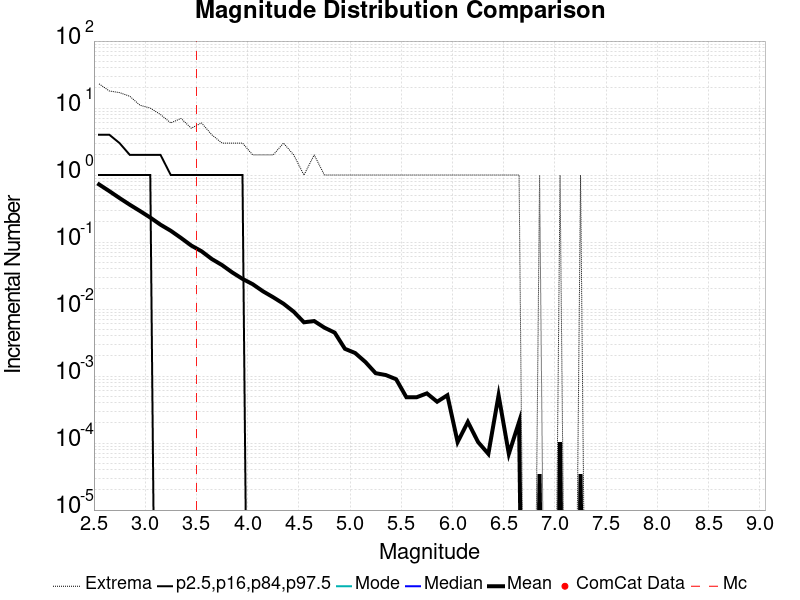

The table this chart was drawn from, first rows:
Magnitude, ComCat Data, Simulation Mean, Simulation Median, Simulation Mode, Simulation Minimum, Simulation Maximum, 2.5 %-ile, 16 %-ile, 84 %-ile, 97.5 %-ile
2.55, 0.0, 0.7244, 0.0, 0.0, 0.0, 23.0, 0.0, 0.0, 1.0, 4.0
2.65, 0.0, 0.5758, 0.0, 0.0, 0.0, 18.0, 0.0, 0.0, 1.0, 4.0
2.75, 0.0, 0.4536, 0.0, 0.0, 0.0, 17.0, 0.0, 0.0, 1.0, 3.0
2.85, 0.0, 0.3607, 0.0, 0.0, 0.0, 15.0, 0.0, 0.0, 1.0, 2.0
2.95, 0.0, 0.2904, 0.0, 0.0, 0.0, 11.0, 0.0, 0.0, 1.0, 2.0
3.05, 0.0, 0.2319, 0.0, 0.0, 0.0, 10.0, 0.0, 0.0, 1.0, 2.0
3.15, 0.0, 0.1816, 0.0, 0.0, 0.0, 8.0, 0.0, 0.0, 0.0, 2.0
3.25, 0.0, 0.1474, 0.0, 0.0, 0.0, 6.0, 0.0, 0.0, 0.0, 1.0
3.35, 0.0, 0.1152, 0.0, 0.0, 0.0, 7.0, 0.0, 0.0, 0.0, 1.0
3.45, 0.0, 0.08872, 0.0, 0.0, 0.0, 5.0, 0.0, 0.0, 0.0, 1.0
3.55, 0.0, 0.073, 0.0, 0.0, 0.0, 6.0, 0.0, 0.0, 0.0, 1.0
3.65, 0.0, 0.0559, 0.0, 0.0, 0.0, 4.0, 0.0, 0.0, 0.0, 1.0
3.75, 0.0, 0.04538, 0.0, 0.0, 0.0, 3.0, 0.0, 0.0, 0.0, 1.0
3.85, 0.0, 0.03524, 0.0, 0.0, 0.0, 3.0, 0.0, 0.0, 0.0, 1.0
3.95, 0.0, 0.02824, 0.0, 0.0, 0.0, 3.0, 0.0, 0.0, 0.0, 1.0
4.05, 0.0, 0.02348, 0.0, 0.0, 0.0, 2.0, 0.0, 0.0, 0.0, 0.0
4.15, 0.0, 0.01841, 0.0, 0.0, 0.0, 2.0, 0.0, 0.0, 0.0, 0.0
4.25, 0.0, 0.015, 0.0, 0.0, 0.0, 2.0, 0.0, 0.0, 0.0, 0.0
4.35, 0.0, 0.01203, 0.0, 0.0, 0.0, 3.0, 0.0, 0.0, 0.0, 0.0
4.45, 0.0, 0.009138, 0.0, 0.0, 0.0, 2.0, 0.0, 0.0, 0.0, 0.0
4.55, 0.0, 0.006345, 0.0, 0.0, 0.0, 1.0, 0.0, 0.0, 0.0, 0.0
4.65, 0.0, 0.006621, 0.0, 0.0, 0.0, 2.0, 0.0, 0.0, 0.0, 0.0
4.75, 0.0, 0.005276, 0.0, 0.0, 0.0, 1.0, 0.0, 0.0, 0.0, 0.0
4.85, 0.0, 0.004448, 0.0, 0.0, 0.0, 1.0, 0.0, 0.0, 0.0, 0.0
4.95, 0.0, 0.002552, 0.0, 0.0, 0.0, 1.0, 0.0, 0.0, 0.0, 0.0
5.05, 0.0, 0.002207, 0.0, 0.0, 0.0, 1.0, 0.0, 0.0, 0.0, 0.0
5.15, 0.0, 0.001621, 0.0, 0.0, 0.0, 1.0, 0.0, 0.0, 0.0, 0.0
5.25, 0.0, 0.001103, 0.0, 0.0, 0.0, 1.0, 0.0, 0.0, 0.0, 0.0
5.35, 0.0, 0.001034, 0.0, 0.0, 0.0, 1.0, 0.0, 0.0, 0.0, 0.0
5.45, 0.0, 8.965517E-4, 0.0, 0.0, 0.0, 1.0, 0.0, 0.0, 0.0, 0.0
5.55, 0.0, 4.8275862E-4, 0.0, 0.0, 0.0, 1.0, 0.0, 0.0, 0.0, 0.0
5.65, 0.0, 4.8275862E-4, 0.0, 0.0, 0.0, 1.0, 0.0, 0.0, 0.0, 0.0
5.75, 0.0, 5.5172417E-4, 0.0, 0.0, 0.0, 1.0, 0.0, 0.0, 0.0, 0.0
5.85, 0.0, 4.137931E-4, 0.0, 0.0, 0.0, 1.0, 0.0, 0.0, 0.0, 0.0
5.95, 0.0, 5.1724137E-4, 0.0, 0.0, 0.0, 1.0, 0.0, 0.0, 0.0, 0.0
6.05, 0.0, 1.0344828E-4, 0.0, 0.0, 0.0, 1.0, 0.0, 0.0, 0.0, 0.0
6.15, 0.0, 2.0689656E-4, 0.0, 0.0, 0.0, 1.0, 0.0, 0.0, 0.0, 0.0
6.25, 0.0, 1.0344828E-4, 0.0, 0.0, 0.0, 1.0, 0.0, 0.0, 0.0, 0.0
6.35, 0.0, 6.896552E-5, 0.0, 0.0, 0.0, 1.0, 0.0, 0.0, 0.0, 0.0
6.45, 0.0, 5.1724137E-4, 0.0, 0.0, 0.0, 1.0, 0.0, 0.0, 0.0, 0.0
6.55, 0.0, 6.896552E-5, 0.0, 0.0, 0.0, 1.0, 0.0, 0.0, 0.0, 0.0
6.65, 0.0, 2.0689656E-4, 0.0, 0.0, 0.0, 1.0, 0.0, 0.0, 0.0, 0.0
6.75, 0.0, 0.0, 0.0, 0.0, 0.0, 0.0, 0.0, 0.0, 0.0, 0.0
6.85, 0.0, 3.448276E-5, 0.0, 0.0, 0.0, 1.0, 0.0, 0.0, 0.0, 0.0
6.95, 0.0, 0.0, 0.0, 0.0, 0.0, 0.0, 0.0, 0.0, 0.0, 0.0
7.05, 0.0, 1.0344828E-4, 0.0, 0.0, 0.0, 1.0, 0.0, 0.0, 0.0, 0.0
7.15, 0.0, 0.0, 0.0, 0.0, 0.0, 0.0, 0.0, 0.0, 0.0, 0.0
7.25, 0.0, 3.448276E-5, 0.0, 0.0, 0.0, 1.0, 0.0, 0.0, 0.0, 0.0
7.35, 0.0, 0.0, 0.0, 0.0, 0.0, 0.0, 0.0, 0.0, 0.0, 0.0
7.45, 0.0, 0.0, 0.0, 0.0, 0.0, 0.0, 0.0, 0.0, 0.0, 0.0
7.55, 0.0, 0.0, 0.0, 0.0, 0.0, 0.0, 0.0, 0.0, 0.0, 0.0
7.65, 0.0, 0.0, 0.0, 0.0, 0.0, 0.0, 0.0, 0.0, 0.0, 0.0
7.75, 0.0, 0.0, 0.0, 0.0, 0.0, 0.0, 0.0, 0.0, 0.0, 0.0
7.85, 0.0, 0.0, 0.0, 0.0, 0.0, 0.0, 0.0, 0.0, 0.0, 0.0
7.95, 0.0, 0.0, 0.0, 0.0, 0.0, 0.0, 0.0, 0.0, 0.0, 0.0
8.05, 0.0, 0.0, 0.0, 0.0, 0.0, 0.0, 0.0, 0.0, 0.0, 0.0
8.15, 0.0, 0.0, 0.0, 0.0, 0.0, 0.0, 0.0, 0.0, 0.0, 0.0
8.25, 0.0, 0.0, 0.0, 0.0, 0.0, 0.0, 0.0, 0.0, 0.0, 0.0
8.35, 0.0, 0.0, 0.0, 0.0, 0.0, 0.0, 0.0, 0.0, 0.0, 0.0
8.45, 0.0, 0.0, 0.0, 0.0, 0.0, 0.0, 0.0, 0.0, 0.0, 0.0
... 6 more rows
